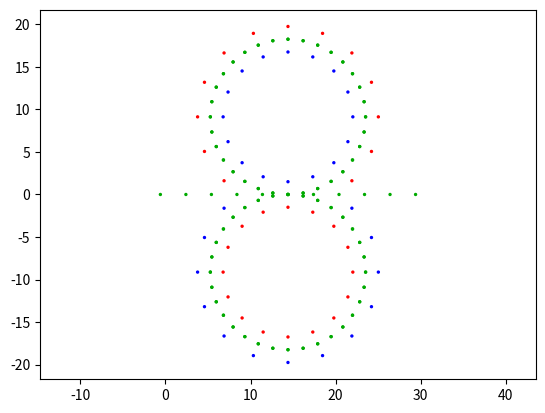

Generate this figure with matplotlib:
# pylint: skip-file
# mypy: ignore-errors

#!
# @brief This script generates the coordinates for the skidpad event of the FSG
# competition.

import math
import numpy as np
import matplotlib.pyplot as plt

# Define track parameters
INNER_RADIUS, OUTER_RADIUS = 7.625, 10.625
RADIUS = 9.125
CENTER_X, CENTER_Y = 9.125, 0
START_LINE, END_LINE = -15.0, 15.0
STRAIGHT_POINTS = 5
ROUND_CASES = 3

# Initialize lists to store coordinates and colors
xPoints = []
yPoints = []

xCones = []
yCones = []

colorList = []

# Parameters for dividing circles and cones
circleDivisions = 32
coneDivisions = 16


#!
# @brief Function to shift a value by a fixed amount
def shift(x):
    return x + 14.4


# =========== Generate Cone Coordinates ===========

# Generate inner cones
for angle in np.arange(math.pi, -math.pi, -2 * math.pi / coneDivisions):
    # Calculate coordinates using polar to Cartesian conversion
    x = CENTER_X + INNER_RADIUS * math.cos(angle)
    y = CENTER_Y + INNER_RADIUS * math.sin(angle)
    x = round(x, ROUND_CASES)
    y = round(y, ROUND_CASES)
    xCones.append(x)
    yCones.append(y)
    colorList.append("#ff0000")

# Generate outer cones
for angle in np.arange(0, 2 * math.pi, 2 * math.pi / coneDivisions):
    # Calculate coordinates using polar to Cartesian conversion
    x = -CENTER_X + INNER_RADIUS * math.cos(angle)
    y = CENTER_Y + INNER_RADIUS * math.sin(angle)
    x = round(x, ROUND_CASES)
    y = round(y, ROUND_CASES)
    xCones.append(x)
    yCones.append(y)
    colorList.append("#0000ff")

# Generate outer cones (continued)
for angle in np.arange(
    3 * math.pi / 4, -6.9 * math.pi / 8, -2 * math.pi / coneDivisions
):
    # Calculate coordinates using polar to Cartesian conversion
    x = CENTER_X + OUTER_RADIUS * math.cos(angle)
    y = CENTER_Y + OUTER_RADIUS * math.sin(angle)
    x = round(x, ROUND_CASES)
    y = round(y, ROUND_CASES)
    xCones.append(x)
    yCones.append(y)
    colorList.append("#0000ff")

# Generate outer cones (continued)
for angle in np.arange(math.pi / 4, 15 * math.pi / 8, 2 * math.pi / coneDivisions):
    # Calculate coordinates using polar to Cartesian conversion
    x = -CENTER_X + OUTER_RADIUS * math.cos(angle)
    y = CENTER_Y + OUTER_RADIUS * math.sin(angle)
    x = round(x, ROUND_CASES)
    y = round(y, ROUND_CASES)
    xCones.append(x)
    yCones.append(y)
    colorList.append("#ff0000")

# =========== Generate Straight Section Points ===========

for i in np.arange(START_LINE, 0, abs(START_LINE) // STRAIGHT_POINTS):
    x = 0.0
    y = round(i, ROUND_CASES)
    xPoints.append(x)
    yPoints.append(y)
    colorList.append("#00aa00")

# =========== Generate Circular Section Points ===========

for i in range(0, 2):
    for angle in np.arange(math.pi, -math.pi, -2 * math.pi / circleDivisions):
        # Calculate coordinates using polar to Cartesian conversion
        x = CENTER_X + RADIUS * math.cos(angle)
        y = CENTER_Y + RADIUS * math.sin(angle)
        x = round(x, ROUND_CASES)
        y = round(y, ROUND_CASES)
        xPoints.append(x)
        yPoints.append(y)
        colorList.append("#00aa00")

for i in range(0, 2):
    for angle in np.arange(0, 2 * math.pi, 2 * math.pi / circleDivisions):
        # Calculate coordinates using polar to Cartesian conversion
        x = -CENTER_X + RADIUS * math.cos(angle)
        y = CENTER_Y + RADIUS * math.sin(angle)
        x = round(x, ROUND_CASES)
        y = round(y, ROUND_CASES)
        xPoints.append(x)
        yPoints.append(y)
        colorList.append("#00aa00")

# =========== Generate Remaining Straight Section Points ===========

for i in np.arange(0, END_LINE + 0.01, END_LINE // STRAIGHT_POINTS):
    x = 0.0
    y = round(i, ROUND_CASES)
    xPoints.append(x)
    yPoints.append(y)
    colorList.append("#00aa00")

# =========== Reflect Cone and Point Coordinates ===========

for i in range(len(yCones)):
    yCones[i], xCones[i] = -xCones[i], shift(yCones[i])

for i in range(len(yPoints)):
    yPoints[i], xPoints[i] = -xPoints[i], shift(yPoints[i])

# Print lengths of lists for debugging
print(len(xPoints))
print(len(yPoints))
print(len(xCones))
print(len(yCones))
print(len(yPoints + yCones))
print(len(colorList))

# =========== Write Data to Files ===========

# Write point coordinates to a file ("skidpad.txt")
f1 = open("skidpad.txt", "w")
f1.write(f"{1.0} {0.0}\n")
for i in range(1, len(xPoints)):
    f1.write(f"{xPoints[i]} {yPoints[i]}\n")
f1.close()

# Write cone coordinates to a file ("skidpad_map.txt")
f2 = open("skidpad_map.txt", "w")
for i in range(1, len(xCones)):
    f2.write(f"{xCones[i]} {yCones[i]}\n")
f2.close()

# =========== Visualize Cones and Points ===========

# Scatter plot visualization
plt.scatter(xCones + xPoints, yCones + yPoints, s=2, c=colorList)
plt.axis("equal")
plt.show()
